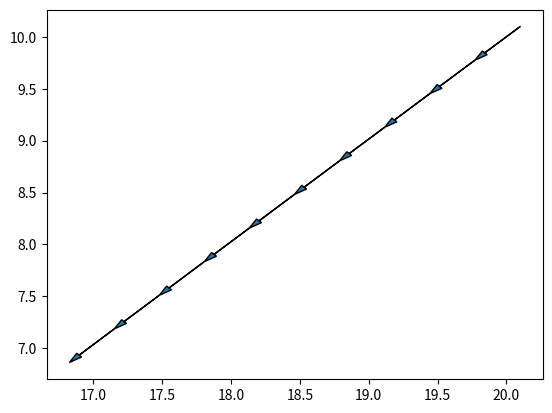

Source code (Python):
import numpy as np
import matplotlib.pyplot as plt
#
earth_radius = 6371e3 # in meters
    
# define constant geostrophic wind for testing.
# this method gets passed as an argument to the integration routine
# 
def swwind(lat, lon, time_step):
    return 10,10
def westwind(lat,lon, time_step):
    return 20, 0
def eastwind(lat, lon, time_step):
    return -20, 0
def newind(lat, lon, time_step):
    return -10, -10

#
# nowind returns null values for winds, as when lat and lon are out of bounds
#
def nowind(lat, lon, time_step):
    return None, None
#
# step_forward - compute trajectory by simple forward step
# input lat0 - starting latitude of parcel
# input lon0 - starting longitude of parcel
# input deltat - time step in seconds. 
# input nt - number of time steps to integrate over
# input velocity - the function that returns the u and v components of the wind
#
# output: lon_traj, lat_traj - linear arrays of length nt steps showing position of parcel
#
def step_forward(velocity, lat0, lon0, deltat, nt):
#
# initialize the trajectory
#
    lat_traj = np.zeros(nt, dtype=float)
    lon_traj = np.zeros(nt, dtype=float)
    lon_traj[0] = lon0
    lat_traj[0] = lat0
    for t in range(0, nt -1): # repeat for each time step

#        ug = getu(lat_traj[t], lon_traj[t], t)
#        vg = getv(lat_traj[t], lon_traj[t], t)
        ug, vg = velocity(lat_traj[t], lon_traj[t], t)
        if ug is None:
            break;
        dlambda = ug * deltat / (earth_radius * np.cos(lat_traj[t] * np.pi/180))* 180./np.pi
#        print("ug, lat, deltat, dlambda: ", ug, lat_traj[t], deltat, dlambda)
        dphi = vg * deltat /(earth_radius) * 180/np.pi
        lat_traj[t+1] = lat_traj[t] + dphi
        lon_traj[t+1] = lon_traj[t] + dlambda
        
    
    return lat_traj, lon_traj

# huen - compute trajectory integrating by huens method
# input velocity - method that returns the velocity at specified
#     input latitude, longitude and time step. This function is variable, to accomodate
# test functions as well as for production wind data. 
# input lat0 - starting latitude of parcel
# input lon0 - starting longitude of parcel
# input deltat - time step in seconds. 
# input nt - number of time steps to integrate over
#
# output: lon_traj, lat_traj - linear arrays of length nt steps showing position of parcel
#
def huen(velocity, lat0, lon0, deltat, nt):

#
# initialize the trajectory with the input lat and lon
#
    traj_lon = [lon0]
    traj_lat = [lat0]
#
# repeat for each time step
# but exit loop if the velocity was not found -- as when the lat and lon
# are out of bounds 
    for t in range(0, nt): 

        # get the wind components at the current lat, lon, and time step
        u, v = velocity(traj_lat[-1], traj_lon[-1], t)
        if u is None:
            break;

        # update the longitude
        deltax = earth_radius * np.cos(np.deg2rad(traj_lat[-1]))
        # euler forward step first for longitude
        euler_lon = traj_lon[-1] + np.degrees(u * deltat / deltax)
        # get euler's update to latitude
        euler_lat = traj_lat[-1] + np.degrees(v * deltat / earth_radius )

        # get updated wind vector at updated longitude and latitude
        # and at the next time step.
        
        u_next, v_next = velocity(euler_lat, euler_lon, t+1)
        if u_next is None:
            break;

        # update the longitude with huen's method.
        # use the euler updated latitude to convert distance to degrees
        deltax = earth_radius * np.cos(np.deg2rad(euler_lat))

        euler_lon = traj_lon[-1] + 0.5 * deltat *np.degrees((u + u_next)/deltax)
        
        # update the latitude with euler's method

        euler_lat = traj_lat[-1] + \
            0.5 * deltat *np.degrees((v + v_next) / earth_radius)

        # append the euler updated lat and lon to the arrays
        traj_lon.append(euler_lon)
        traj_lat.append(euler_lat)

    return traj_lat, traj_lon


def main():
    nt = 10
    deltat = 3600  # 1 hour integration period
    lat0 = 10.1 # degrees
    lon0 = 20.1 # degrees starting point
#    lat_traj, lon_traj = step_forward(geowind, lat0, lon0, deltat, nt)
    lat_traj, lon_traj = huen(newind, lat0, lon0, deltat, nt)
    np.set_printoptions(precision=6)
    print("latitudes: ",lat_traj)

    for i in range(len(lat_traj)-1):
        plt.arrow(lon_traj[i], lat_traj[i], lon_traj[i+1] -lon_traj[i], lat_traj[i+1]-lat_traj[i], \
                  length_includes_head=True, head_length=0.1, head_width=0.05)
    print("longitudes: ", lon_traj)
#    plt.figure()
#    plt.plot(lon_traj, lat_traj)
    
    plt.show()
#
# now test when no winds are found
#
    lat_traj, lon_traj = huen(nowind, lat0, lon0, deltat, nt)
    print("no wind lat: ",lat_traj)
    print("no wind lon: ", lon_traj)
    
if __name__ == "__main__":
    main()          
